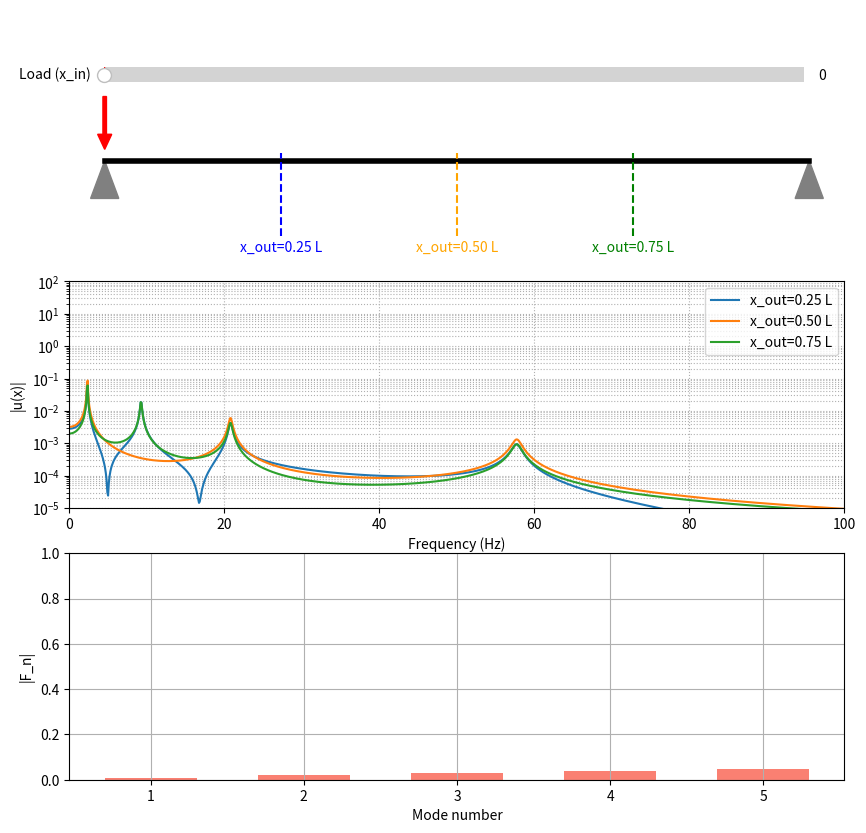

Write the Python code that produced this figure.
import numpy as np
import matplotlib.pyplot as plt
from matplotlib.patches import Polygon, FancyArrow
from matplotlib.widgets import Slider

# --- Define modal shape function ---
def modal_shape(L, x, n):
    x = np.asarray(x)
    return np.sin(n * np.pi * x / L)

# --- Define modal excitation ---
def modal_excitation(p_func, L, n):
    x_vals = np.linspace(0, L, 1000)
    phi_n = modal_shape(L, x_vals, n)
    return np.trapz(p_func(x_vals) * phi_n, x_vals)

# --- Define FRF ---
def FRF_with_Fn(L, w, x_out, w_nat, mu_nat, xi_nat, F_n_list):
    H = np.zeros_like(w, dtype=complex)
    for i, (w_n, mu, xi, F_n) in enumerate(zip(w_nat, mu_nat, xi_nat, F_n_list)):
        phi_out = modal_shape(L, x_out, i + 1)
        num = F_n * phi_out
        den = mu * (w_n**2 - w**2 + 2j * xi * w_n * w)
        H += num / den
    return H

# --- Beam properties ---
E = 70e9
rho = 2700
L = 1
b = 1e-2
h = 1e-3
I = b * h**3 / 12
A = b * h

def compute_modal_mass(rho, A, L, n):
    return rho * A * L / 2

def natural_pulsation(E, rho, L, I, A, n):
    return (n * np.pi / L)**2 * np.sqrt(E * I / (rho * A))

def p_func(x, x0, sigma=0.01):
    return np.exp(-((x - x0)**2) / (2 * sigma**2))

n_list = np.arange(1, 6)
mu_n = compute_modal_mass(rho, A, L, n=n_list) * np.ones((len(n_list), 1))
w_n = natural_pulsation(E, rho, L, I, A, n=n_list)
xi_n = 0.01 * np.ones((len(n_list), 1))
w_array = np.linspace(0, 100 * 2 * np.pi, 1024)

# Measurement points
measurement_points = [0.25 * L, 0.5 * L, 0.75 * L]

# Plot setup
fig, axs = plt.subplots(3, 1, figsize=(10, 10), gridspec_kw={'height_ratios': [1, 1, 1]})

# Beam visualization
axs[0].set_xlim(-0.05, L + 0.05)
axs[0].set_ylim(-0.1, 0.2)
axs[0].axis('off')
axs[0].plot([0, L], [0, 0], 'k-', lw=4)

# Measurement points
colors = ['blue', 'orange', 'green']
for i, x in enumerate(measurement_points):
    axs[0].plot([x, x], [-0.1, 0.01], color=colors[i], linestyle='--')
    axs[0].text(x, -0.12, f"x_out={x:.2f} L", ha='center', fontsize=10, color=colors[i])

# Pin supports
axs[0].add_patch(Polygon([[0, 0], [-0.02, -0.05], [0.02, -0.05]], closed=True, color='gray'))
axs[0].add_patch(Polygon([[L, 0], [L - 0.02, -0.05], [L + 0.02, -0.05]], closed=True, color='gray'))

# Arrow placeholder
arrow_y = 0.085
arrow = axs[0].add_patch(FancyArrow(0, arrow_y, 0, -0.05, width=0.005,
                                    head_width=0.02, head_length=0.02, color='red'))

# FRF plot
frf_lines = [axs[1].plot([], [], label=f"x_out={x:.2f} L")[0] for x in measurement_points]
axs[1].set_xlim(0, 100)
axs[1].set_yscale('log')
axs[1].set_ylim(1e-5, 1e2)
axs[1].set_xlabel("Frequency (Hz)")
axs[1].set_ylabel("|u(x)|")
axs[1].legend()
axs[1].grid(True, which='both', linestyle=':')

# # Phase plot
# phase_lines = [axs[2].plot([], [], label=f"x_out={x:.2f} L")[0] for x in measurement_points]
# axs[2].set_xlim(0, 100)
# axs[2].set_ylim(-180, 180)
# axs[2].set_title("FRF Phase (degrees)")
# axs[2].set_xlabel("Frequency (Hz)")
# axs[2].set_ylabel("Phase (°)")
# axs[2].legend()
# axs[2].grid(True)


# Modal excitation bar plot
modal_bar = axs[2].bar(n_list, np.zeros_like(n_list), color='salmon', width=0.6)
axs[2].set_ylim(0, 1)
axs[2].set_xlabel("Mode number")
axs[2].set_ylabel("|F_n|")
axs[2].grid(True)

# Slider setup
slider_ax = plt.axes([0.16, 0.8, 0.7, 0.03])  # [left, bottom, width, height]
x_slider = Slider(slider_ax, 'Load (x_in)', 0, 1, valinit=0.0, valstep=0.01)


# --- Update function ---
def update(x_in):
    global arrow
    p = lambda x: p_func(x, x_in) * 30
    F_n_list = [modal_excitation(p, L, n_i) for n_i in n_list]

    for j, x_out in enumerate(measurement_points):
        H = FRF_with_Fn(L=L, w=w_array, x_out=x_out, w_nat=w_n, mu_nat=mu_n, xi_nat=xi_n, F_n_list=F_n_list)
        frf_lines[j].set_data(w_array / (2 * np.pi), np.abs(H))
        # phase_lines[j].set_data(w_array / (2 * np.pi), np.angle(H, deg=True))

    for bar, height in zip(modal_bar, np.abs(F_n_list)):
        bar.set_height(height)

    # Remove old arrow if it exists
    if arrow is not None:
        arrow.remove()

    # Add a new arrow
    arrow_y = 0.085
    arrow = axs[0].add_patch(
        FancyArrow(x_in, arrow_y, 0, -0.05, width=0.005, head_width=0.02, head_length=0.02, color='red')
    )

    fig.canvas.draw_idle()


x_slider.on_changed(update)

# Initial update
update(0.0)

plt.show()
